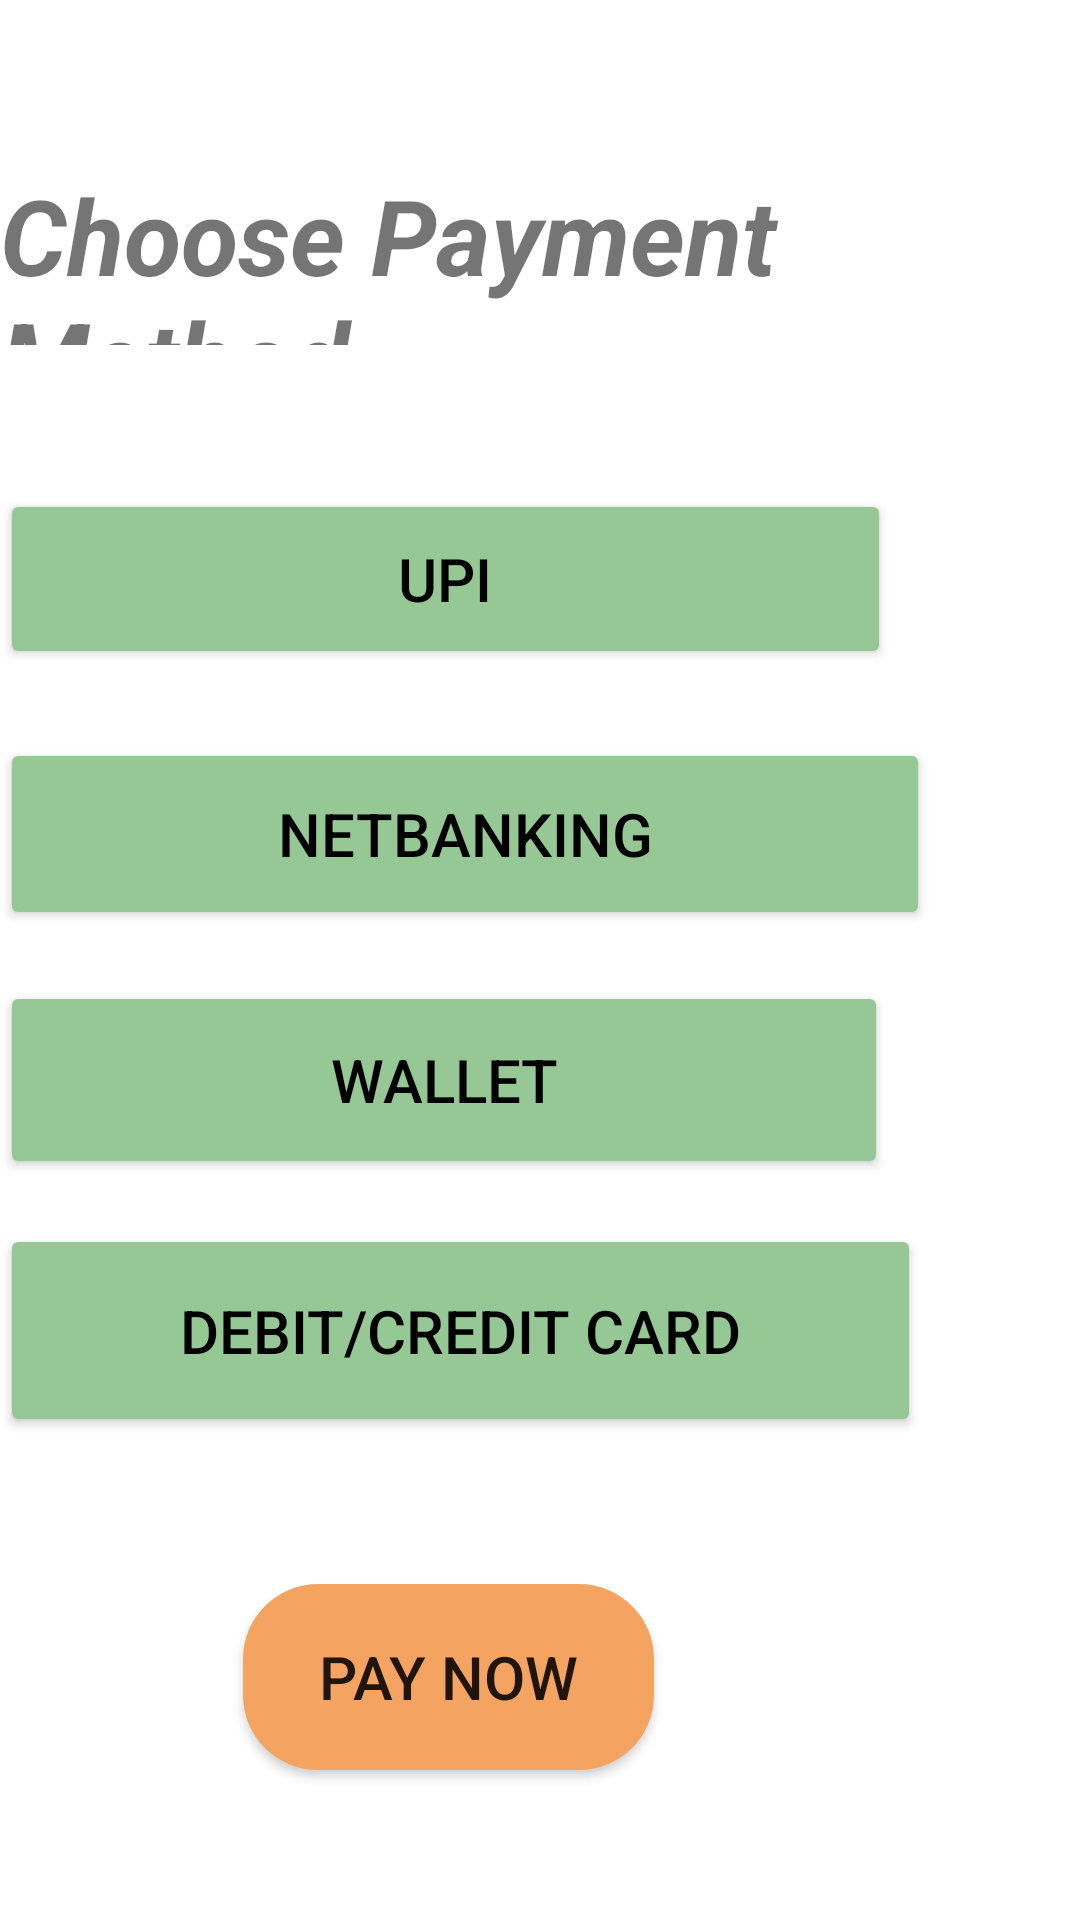

This screen was rendered from an Android layout file. Write that file and the resources it references.
<!-- AndroidManifest.xml: application theme Theme.JetTech2 -->
<!-- res/layout/activity_seven7.xml -->
<?xml version="1.0" encoding="utf-8"?>
<RelativeLayout xmlns:android="http://schemas.android.com/apk/res/android"
    xmlns:app="http://schemas.android.com/apk/res-auto"
    xmlns:tools="http://schemas.android.com/tools"
    android:layout_width="match_parent"
    android:layout_height="match_parent"
    tools:context=".Seven7">

    <androidx.constraintlayout.utils.widget.ImageFilterButton
        android:id="@+id/imageFilterButton7"
        android:layout_width="wrap_content"
        android:layout_height="wrap_content"
        app:srcCompat="@drawable/airlift" />

    <Button
        android:id="@+id/button11"
        android:layout_width="137dp"
        android:layout_height="62dp"
        android:layout_alignParentEnd="true"
        android:layout_alignParentRight="true"
        android:layout_alignParentBottom="true"
        android:layout_marginEnd="142dp"
        android:layout_marginRight="142dp"
        android:layout_marginBottom="50dp"
        android:text="Pay Now"
        android:textSize="20sp"
        android:background="@drawable/button_rounded"/>

    <Button
        android:id="@+id/button12"
        android:layout_width="323dp"
        android:layout_height="71dp"
        android:layout_above="@+id/button11"
        android:layout_alignParentEnd="true"
        android:layout_alignParentRight="true"
        android:layout_marginEnd="53dp"
        android:layout_marginRight="53dp"
        android:layout_marginBottom="49dp"
        android:text="Debit/credit card"
        android:textColor="@color/black"
        android:textSize="20sp"
        android:backgroundTint="@color/green_800"
        android:onClick="swipe"/>

    <Button
        android:id="@+id/button13"
        android:layout_width="316dp"
        android:layout_height="66dp"
        android:layout_above="@+id/button12"
        android:layout_alignParentEnd="true"
        android:layout_alignParentRight="true"
        android:layout_marginEnd="64dp"
        android:layout_marginRight="64dp"
        android:layout_marginBottom="15dp"
        android:text="Wallet"
        android:textColor="@color/black"
        android:textSize="20sp"
        android:backgroundTint="@color/green_800"/>

    <Button
        android:id="@+id/button14"
        android:layout_width="331dp"
        android:layout_height="64dp"
        android:layout_above="@+id/button13"
        android:layout_alignParentEnd="true"
        android:layout_alignParentRight="true"
        android:layout_marginEnd="50dp"
        android:layout_marginRight="50dp"
        android:layout_marginBottom="17dp"
        android:text="NetBanking"
        android:textColor="@color/black"
        android:textSize="20sp"
        android:backgroundTint="@color/green_800"
        />

    <Button
        android:id="@+id/button15"
        android:layout_width="318dp"
        android:layout_height="60dp"
        android:layout_above="@+id/button14"
        android:layout_alignParentEnd="true"
        android:layout_alignParentRight="true"
        android:layout_marginEnd="63dp"
        android:layout_marginRight="63dp"
        android:layout_marginBottom="23dp"
        android:text="UPI"
        android:textColor="@color/black"
        android:textSize="20sp"
        android:backgroundTint="@color/green_800"/>

    <TextView
        android:id="@+id/textView35"
        android:layout_width="wrap_content"
        android:layout_height="60dp"
        android:layout_above="@+id/button15"
        android:layout_alignParentEnd="true"
        android:layout_alignParentRight="true"
        android:layout_marginEnd="17dp"
        android:layout_marginRight="17dp"
        android:layout_marginBottom="48dp"
        android:text="Choose Payment Method"
        android:textSize="35sp"
        android:textStyle="bold|italic"/>

</RelativeLayout>
<!-- resources referenced by this layout -->
<resources>
  <color name="black">#FF000000</color>
  <color name="green_800">#96C896</color>
  <!-- drawable button_rounded (drawable) -->
  <?xml version="1.0" encoding="utf-8"?>
  <shape xmlns:android="http://schemas.android.com/apk/res/android"
      android:shape="rectangle">
      <solid
          android:color="#F4A460"/>
      <corners
          android:radius="25dp"/>
  
  </shape>
  <style name="Theme.JetTech2" parent="Theme.MaterialComponents.DayNight.DarkActionBar">
          
          <item name="colorPrimary">@color/purple_500</item>
          <item name="colorPrimaryVariant">@color/purple_700</item>
          <item name="colorOnPrimary">@color/white</item>
          
          <item name="colorSecondary">@color/teal_200</item>
          <item name="colorSecondaryVariant">@color/teal_700</item>
          <item name="colorOnSecondary">@color/black</item>
          
          <item name="android:statusBarColor" tools:targetApi="l">?attr/colorPrimaryVariant</item>
          
      </style>
  <color name="purple_500">#FF6200EE</color>
  <color name="purple_700">#FF3700B3</color>
  <color name="white">#FFFFFFFF</color>
  <color name="teal_200">#FF03DAC5</color>
  <color name="teal_700">#FF018786</color>
</resources>
